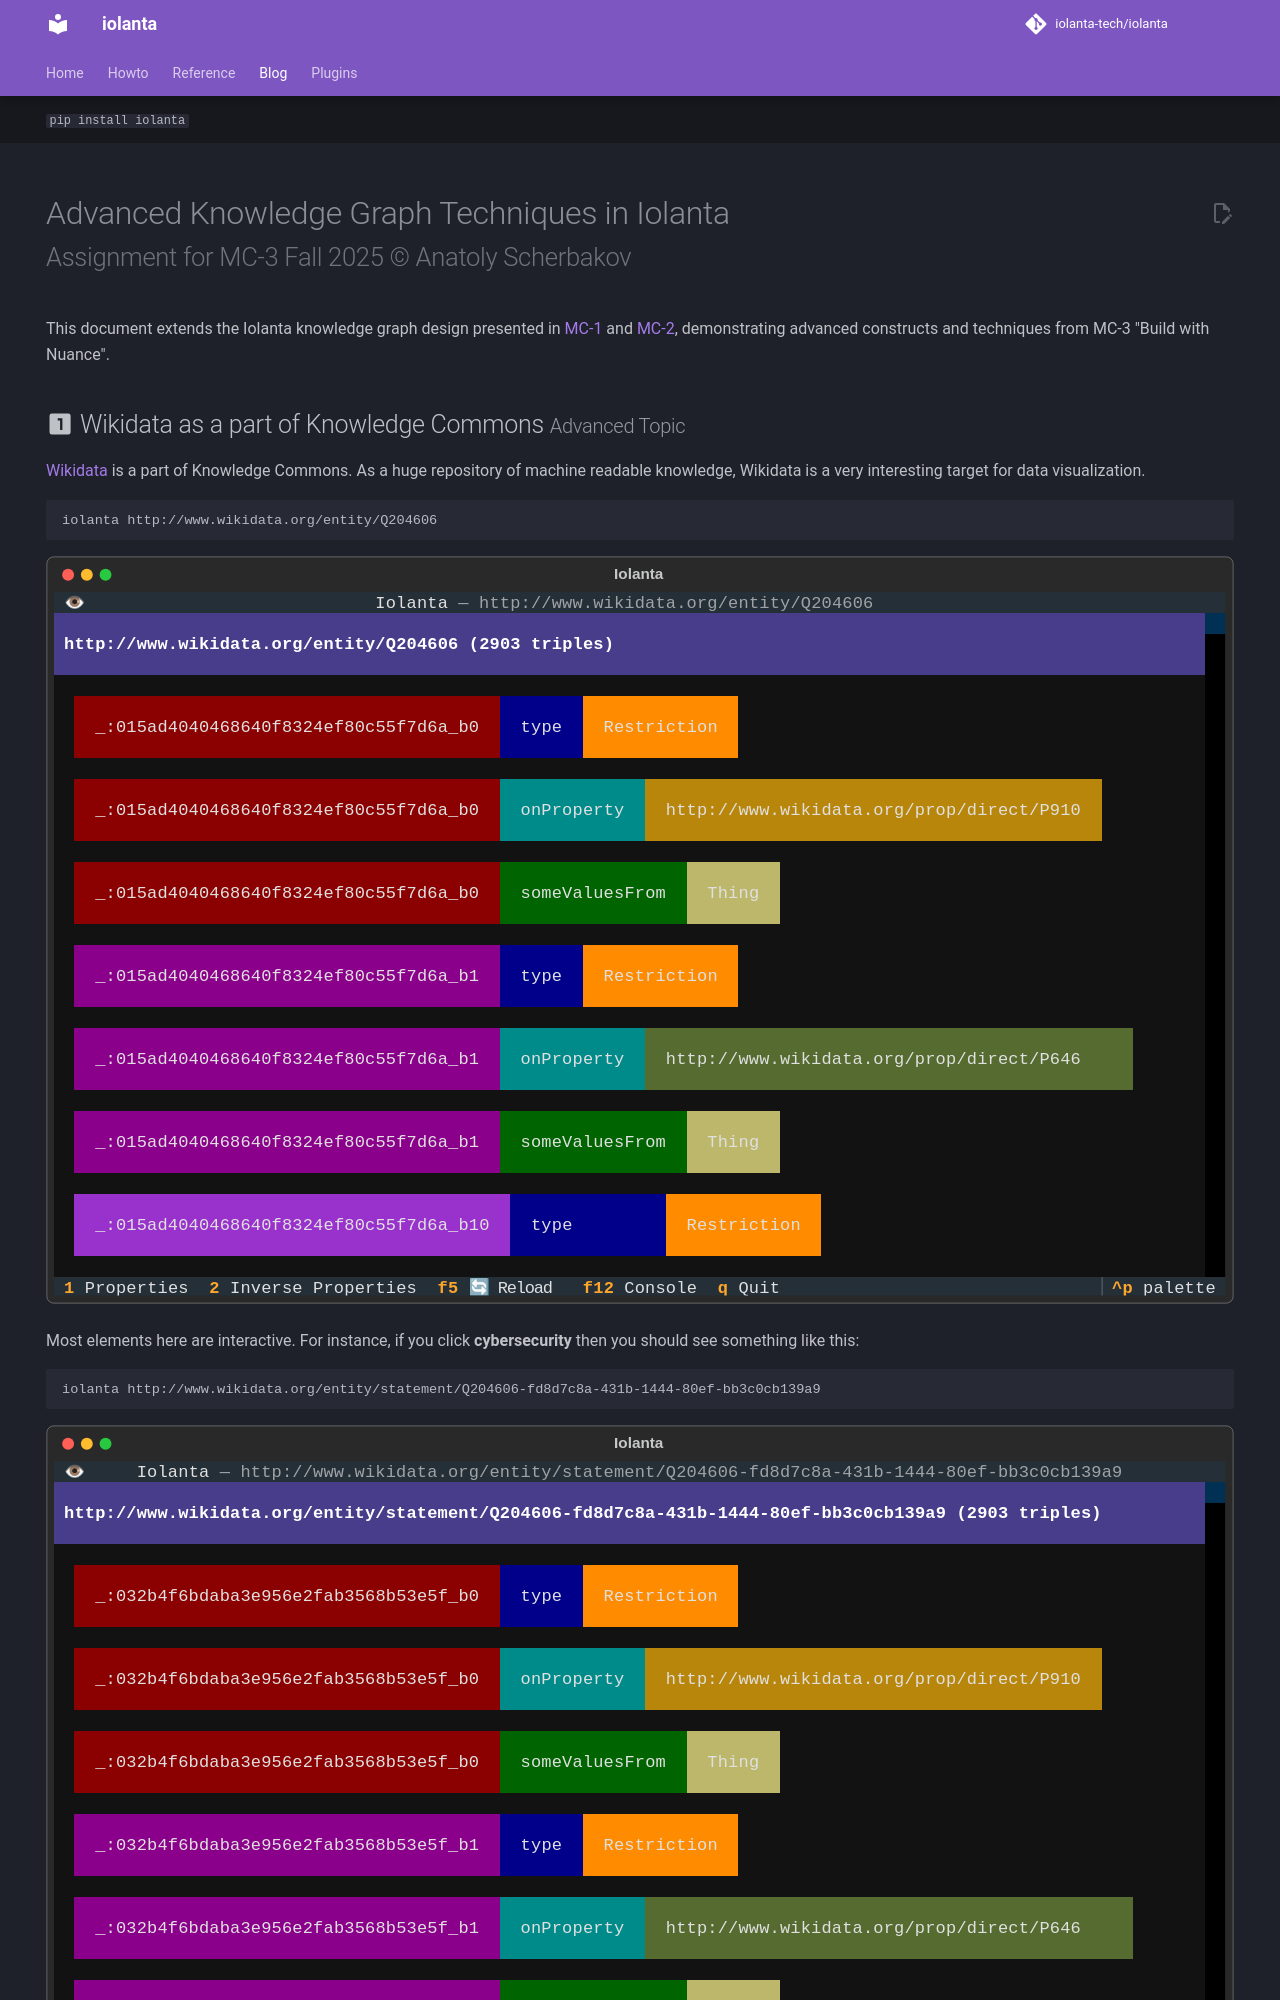

repository: iolanta-tech/iolanta · page: blog/knowledge-graph-assignment/mc3/index.html · generator: mkdocs

---
date: 2025-01-27
title: "Knowledge Graph Design: Advanced Techniques in Iolanta"
subtitle: "Building with nuance - inference, reification, and advanced constructs"
exclude_from_blog: true
hide:
  - navigation
  - toc
---

# Advanced Knowledge Graph Techniques in Iolanta<br/><small>Assignment for MC-3 Fall 2025 © Anatoly Scherbakov</small>

This document extends the Iolanta knowledge graph design presented in [MC-1](/blog/knowledge-graph-assignment/) and [MC-2](/blog/knowledge-graph-assignment/mc2/), demonstrating advanced constructs and techniques from MC-3 "Build with Nuance".

## :material-numeric-1-box: Wikidata as a part of Knowledge Commons <small>Advanced Topic</small>

[Wikidata](https://wikidata.org) is a part of Knowledge Commons. As a huge repository of machine readable knowledge, Wikidata is a very interesting target for data visualization.

```shell
iolanta http://www.wikidata.org/entity/Q204606
```

[![](/screenshots/www.wikidata.org.entity.q204606.svg)](/screenshots/www.wikidata.org.entity.q204606.svg)

Most elements here are interactive. For instance, if you click **cybersecurity** then you should see something like this:

```shell
iolanta http://www.wikidata.org/entity/statement/Q204606-fd8d7c8a-431b-1444-80ef-bb3c0cb139a9
```

[![](/screenshots/www.wikidata.org.entity.statement.q204606-fd8d7c8a-431b-1444-80ef-bb3c0cb139a9.svg)](/screenshots/www.wikidata.org.entity.statement.q204606-fd8d7c8a-431b-1444-80ef-bb3c0cb139a9.svg)

Why does the URL say `statement`? What does it mean? It is a hint that Wikidata extensively uses <strong>reification</strong>.
